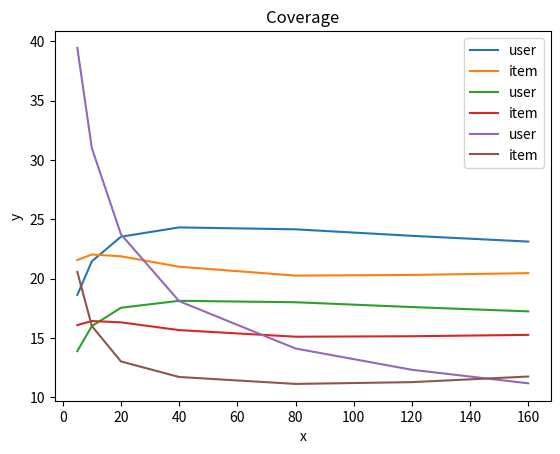

The script that saved this image:
# -*- coding: utf-8 -*-
"""
Created on Thu Nov 19 11:14:46 2020

[redacted]
"""

import matplotlib.pyplot as plt
 
x = [5,10,20,40,80,120,160]
y1 = [21.5675,22.0287,21.8787,20.9987,20.2512,20.3062,20.4587]
y2 = [18.6237,21.4599,23.5275,24.3125,24.1512,23.6037,23.1175]
plt.plot(x, y2,label='user')
plt.plot(x, y1,label='item')
plt.title('Precision')
plt.xlabel('x')
plt.ylabel('y')
plt.legend()
plt.show()



x = [5,10,20,40,80,120,160]
y1 = [16.0787,16.4225,16.3125,15.6575,15.1012,15.1412,15.2562]
y2 = [13.8875,15.9987,17.5425,18.1262, 18.0062,17.5999,17.2362]
plt.plot(x, y2,label='user')
plt.plot(x, y1,label='item')
plt.title('Recall')
plt.xlabel('x')
plt.ylabel('y')
plt.legend()
plt.show()



x = [5,10,20,40,80,120,160]
y1 = [20.5550,15.9962,13.0162,11.7075,11.1225,11.2725, 11.7450]
y2 = [39.4387,30.9825,23.7324,18.0962,14.1075, 12.3150,11.1749]
plt.plot(x, y2,label='user')
plt.plot(x, y1,label='item')
plt.title('Coverage')
plt.xlabel('x')
plt.ylabel('y')
plt.legend()
plt.show()